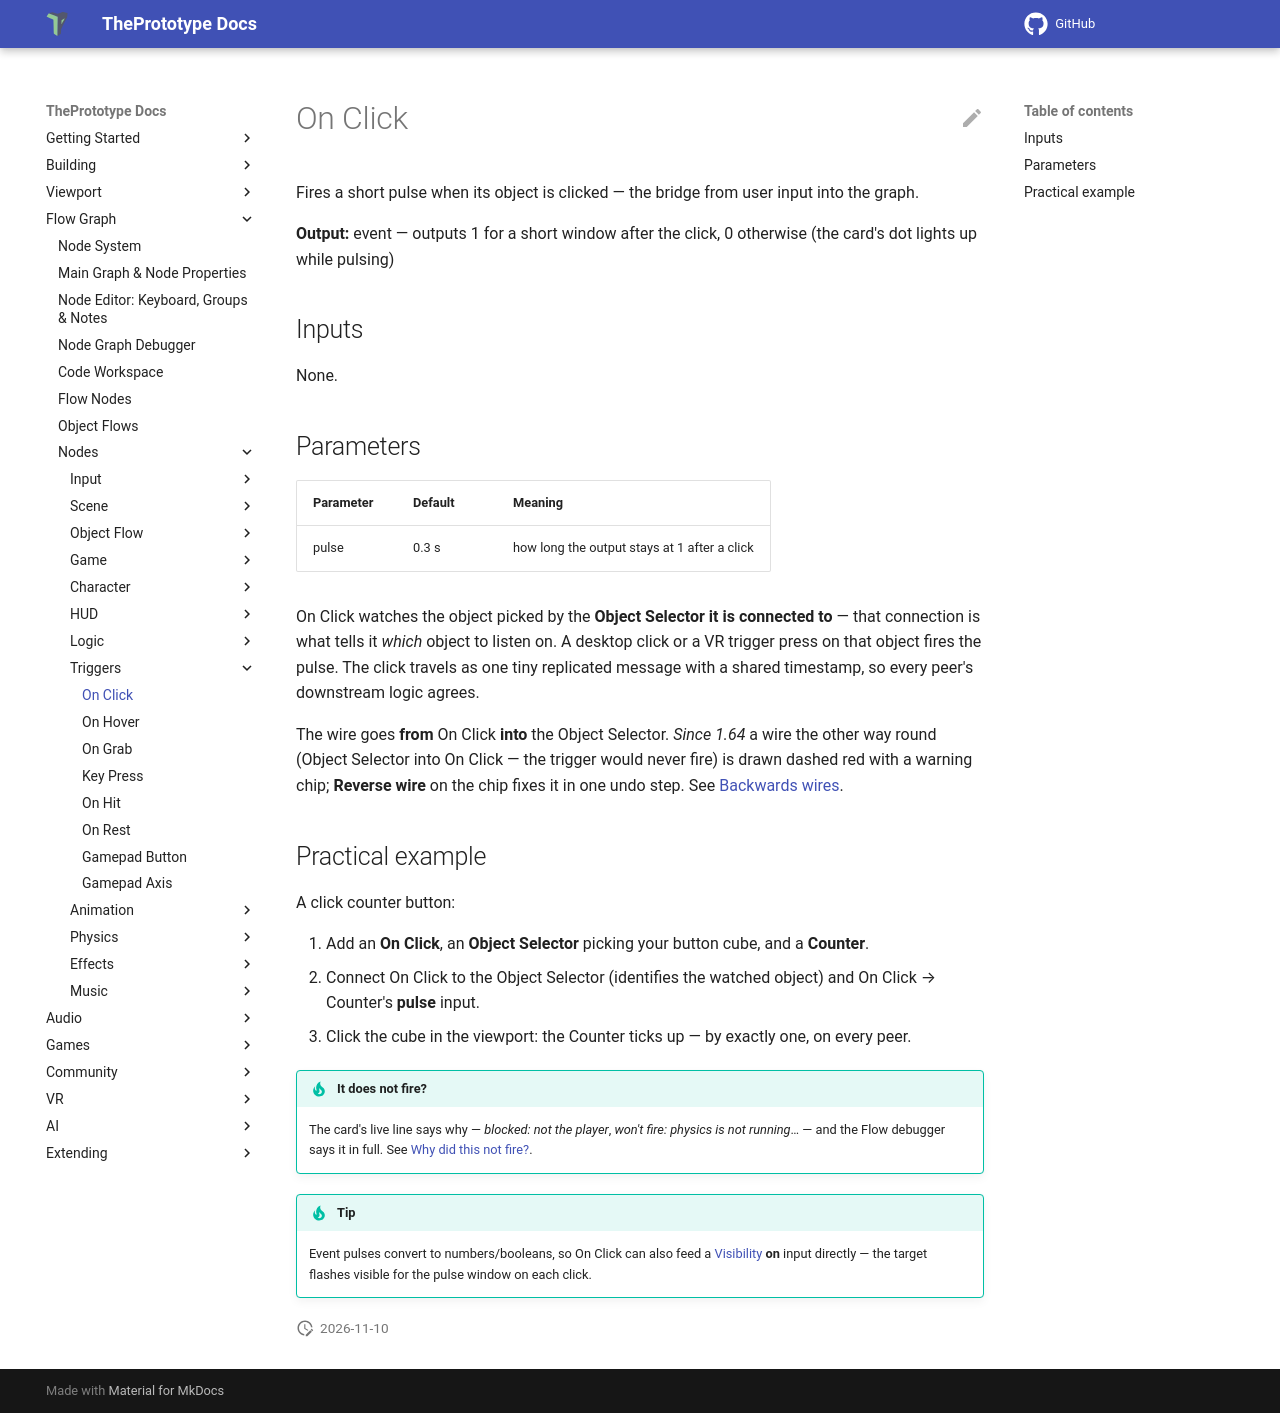

repository: theprototype-app/docs · page: nodes/onclick/index.html · generator: mkdocs

# On Click

Fires a short pulse when its object is clicked — the bridge from user input into the graph.

**Output:** event — outputs 1 for a short window after the click, 0 otherwise (the card's dot lights up while pulsing)

## Inputs

None.

## Parameters

| Parameter | Default | Meaning |
|---|---|---|
| pulse | 0.3 s | how long the output stays at 1 after a click |

On Click watches the object picked by the **Object Selector it is connected to** — that connection is what tells it *which* object to listen on. A desktop click or a VR trigger press on that object fires the pulse. The click travels as one tiny replicated message with a shared timestamp, so every peer's downstream logic agrees.

The wire goes **from** On Click **into** the Object Selector. *Since 1.64* a wire the other way round (Object Selector
into On Click — the trigger would never fire) is drawn dashed red with a warning chip; **Reverse wire** on the chip
fixes it in one undo step. See [Backwards wires](../node-system.md#backwards-wires).

## Practical example

A click counter button:

1. Add an **On Click**, an **Object Selector** picking your button cube, and a **Counter**.
2. Connect On Click to the Object Selector (identifies the watched object) and On Click → Counter's **pulse** input.
3. Click the cube in the viewport: the Counter ticks up — by exactly one, on every peer.

!!! tip "It does not fire?"
    The card's live line says why — *blocked: not the player*, *won't fire: physics is not running*… — and the Flow
    debugger says it in full. See [Why did this not fire?](../debugger.md#why-did-this-not-fire).

!!! tip
    Event pulses convert to numbers/booleans, so On Click can also feed a [Visibility](visibility.md) **on** input directly — the target flashes visible for the pulse window on each click.
